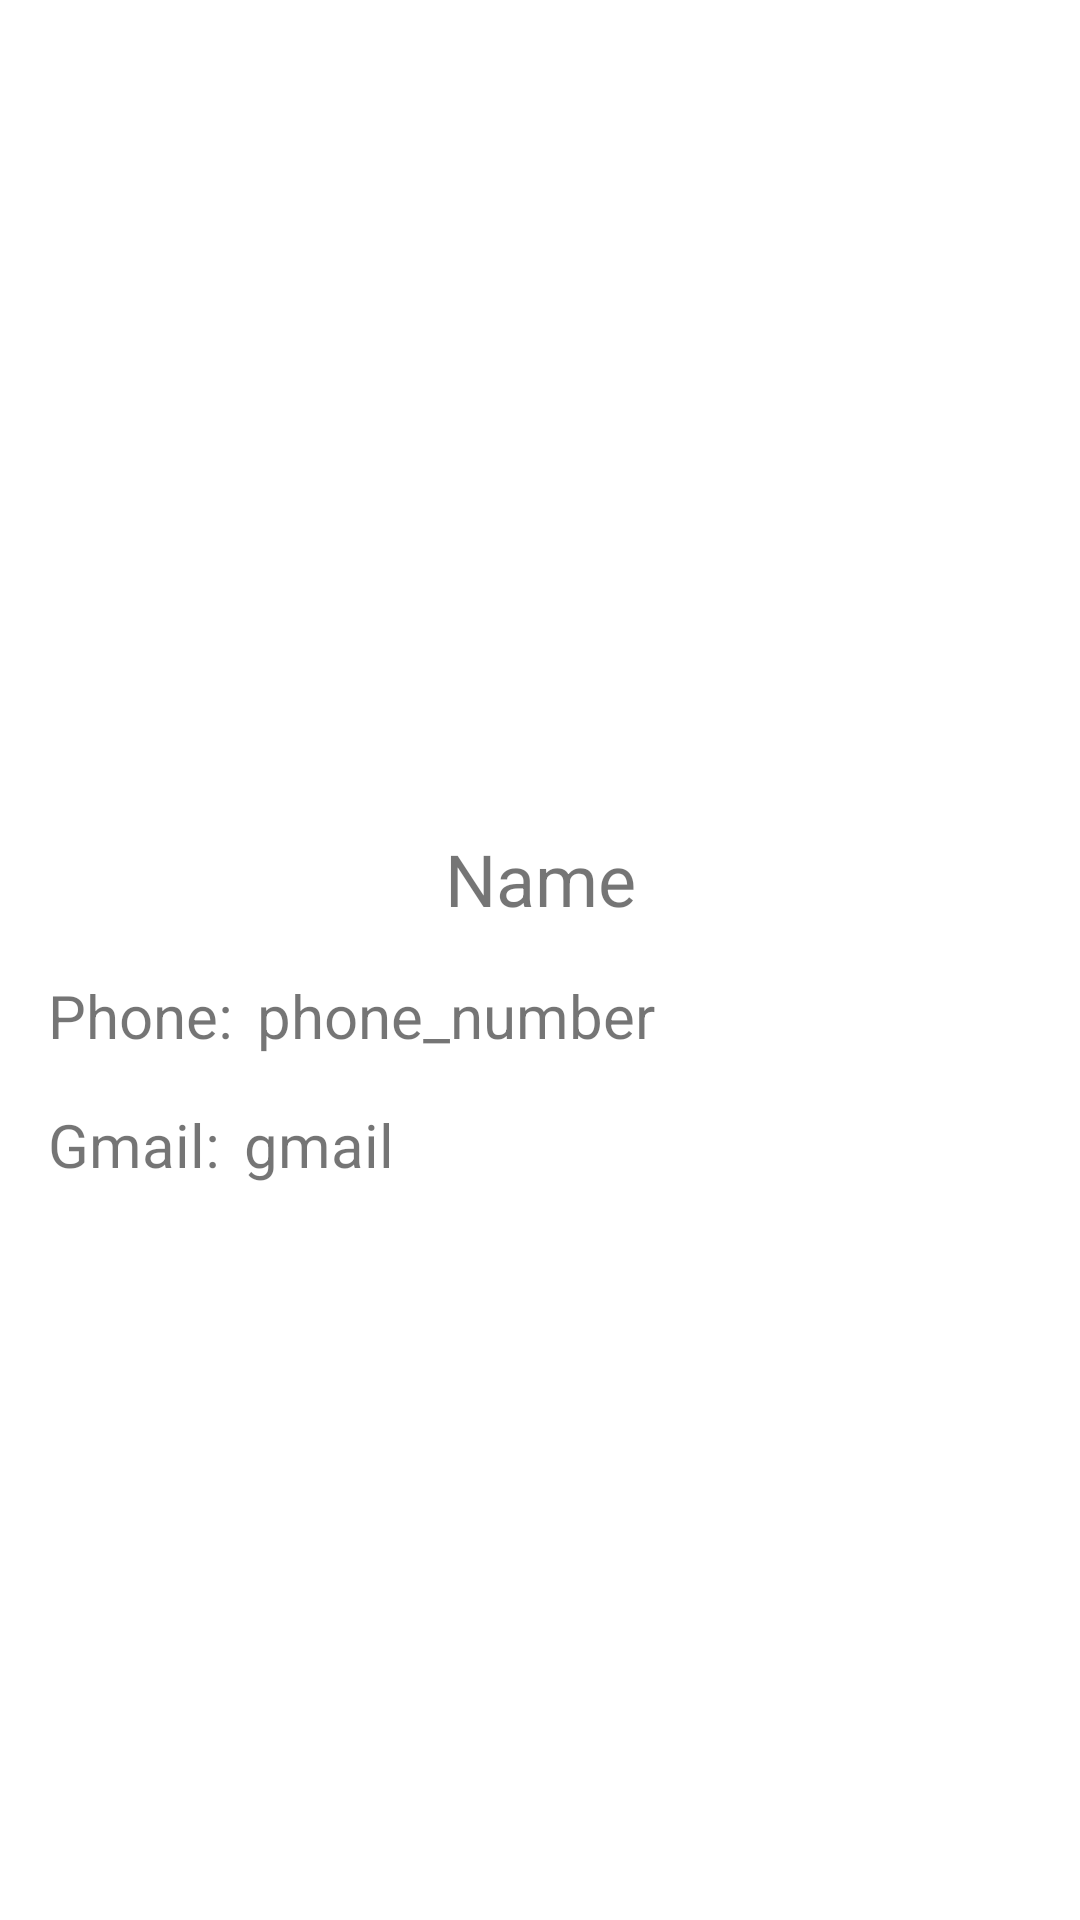

Layout XML and referenced resources for this Android screen:
<!-- AndroidManifest.xml: application theme Theme.Fragment -->
<!-- res/layout/fragment_item.xml -->
<?xml version="1.0" encoding="utf-8"?>
<FrameLayout xmlns:android="http://schemas.android.com/apk/res/android"
             xmlns:tools="http://schemas.android.com/tools"
             android:layout_width="match_parent"
             android:layout_height="match_parent"
             tools:context=".ItemFragment"
             android:layout_gravity="center">

	
	<androidx.constraintlayout.widget.ConstraintLayout
			xmlns:android="http://schemas.android.com/apk/res/android"
			xmlns:app="http://schemas.android.com/apk/res-auto"
			xmlns:tools="http://schemas.android.com/tools"
			android:layout_width="match_parent"
			android:layout_height="wrap_content"
			tools:context=".SecondActivity"
			android:layout_gravity="center">

		<TextView
				android:id="@+id/name"
				android:layout_width="wrap_content"
				android:layout_height="wrap_content"
				android:text="Name"
				android:textSize="24sp"
				app:layout_constraintEnd_toEndOf="parent"
				app:layout_constraintStart_toStartOf="parent"
				app:layout_constraintTop_toTopOf="parent" android:layout_marginTop="32dp"/>
		<TextView
				android:text="Phone:"
				android:layout_width="wrap_content"
				android:layout_height="wrap_content" android:id="@+id/textView2"
				app:layout_constraintTop_toBottomOf="@+id/name" app:layout_constraintStart_toStartOf="parent"
				android:layout_marginTop="16dp" android:layout_marginStart="16dp" android:textSize="20sp"/>
		<TextView
				android:text="phone_number"
				android:layout_width="wrap_content"
				android:layout_height="wrap_content" android:id="@+id/phone_number"
				app:layout_constraintTop_toBottomOf="@+id/name" app:layout_constraintStart_toEndOf="@+id/textView2"
				android:layout_marginTop="16dp" android:layout_marginStart="8dp" android:textSize="20sp"/>
		<TextView
				android:text="Gmail:"
				android:layout_width="wrap_content"
				android:layout_height="wrap_content" android:id="@+id/textView4"
				app:layout_constraintTop_toBottomOf="@+id/textView2" app:layout_constraintStart_toStartOf="parent"
				android:layout_marginStart="16dp" android:layout_marginTop="16dp" android:textSize="20sp"/>
		<TextView
				android:text="gmail"
				android:layout_width="wrap_content"
				android:layout_height="wrap_content" android:id="@+id/gmail"
				app:layout_constraintTop_toBottomOf="@+id/phone_number"
				app:layout_constraintStart_toEndOf="@+id/textView4" android:layout_marginTop="16dp"
				android:layout_marginStart="8dp" android:textSize="20sp"/>
	</androidx.constraintlayout.widget.ConstraintLayout>

</FrameLayout>
<!-- resources referenced by this layout -->
<resources>
  <style name="Theme.Fragment" parent="Theme.MaterialComponents.DayNight.DarkActionBar">
  		
  		<item name="colorPrimary">@color/purple_500</item>
  		<item name="colorPrimaryVariant">@color/purple_700</item>
  		<item name="colorOnPrimary">@color/white</item>
  		
  		<item name="colorSecondary">@color/teal_200</item>
  		<item name="colorSecondaryVariant">@color/teal_700</item>
  		<item name="colorOnSecondary">@color/black</item>
  		
  		<item name="android:statusBarColor">?attr/colorPrimaryVariant</item>
  		
  	</style>
  <!-- not gathered from this repository: default colours our renderer supplied (Android Studio template values) -->
  <color name="purple_500">#FF6200EE</color>
  <color name="purple_700">#FF3700B3</color>
  <color name="teal_200">#FF03DAC5</color>
  <color name="teal_700">#FF018786</color>
  <color name="black">#FF000000</color>
  <color name="white">#FFFFFFFF</color>
</resources>
